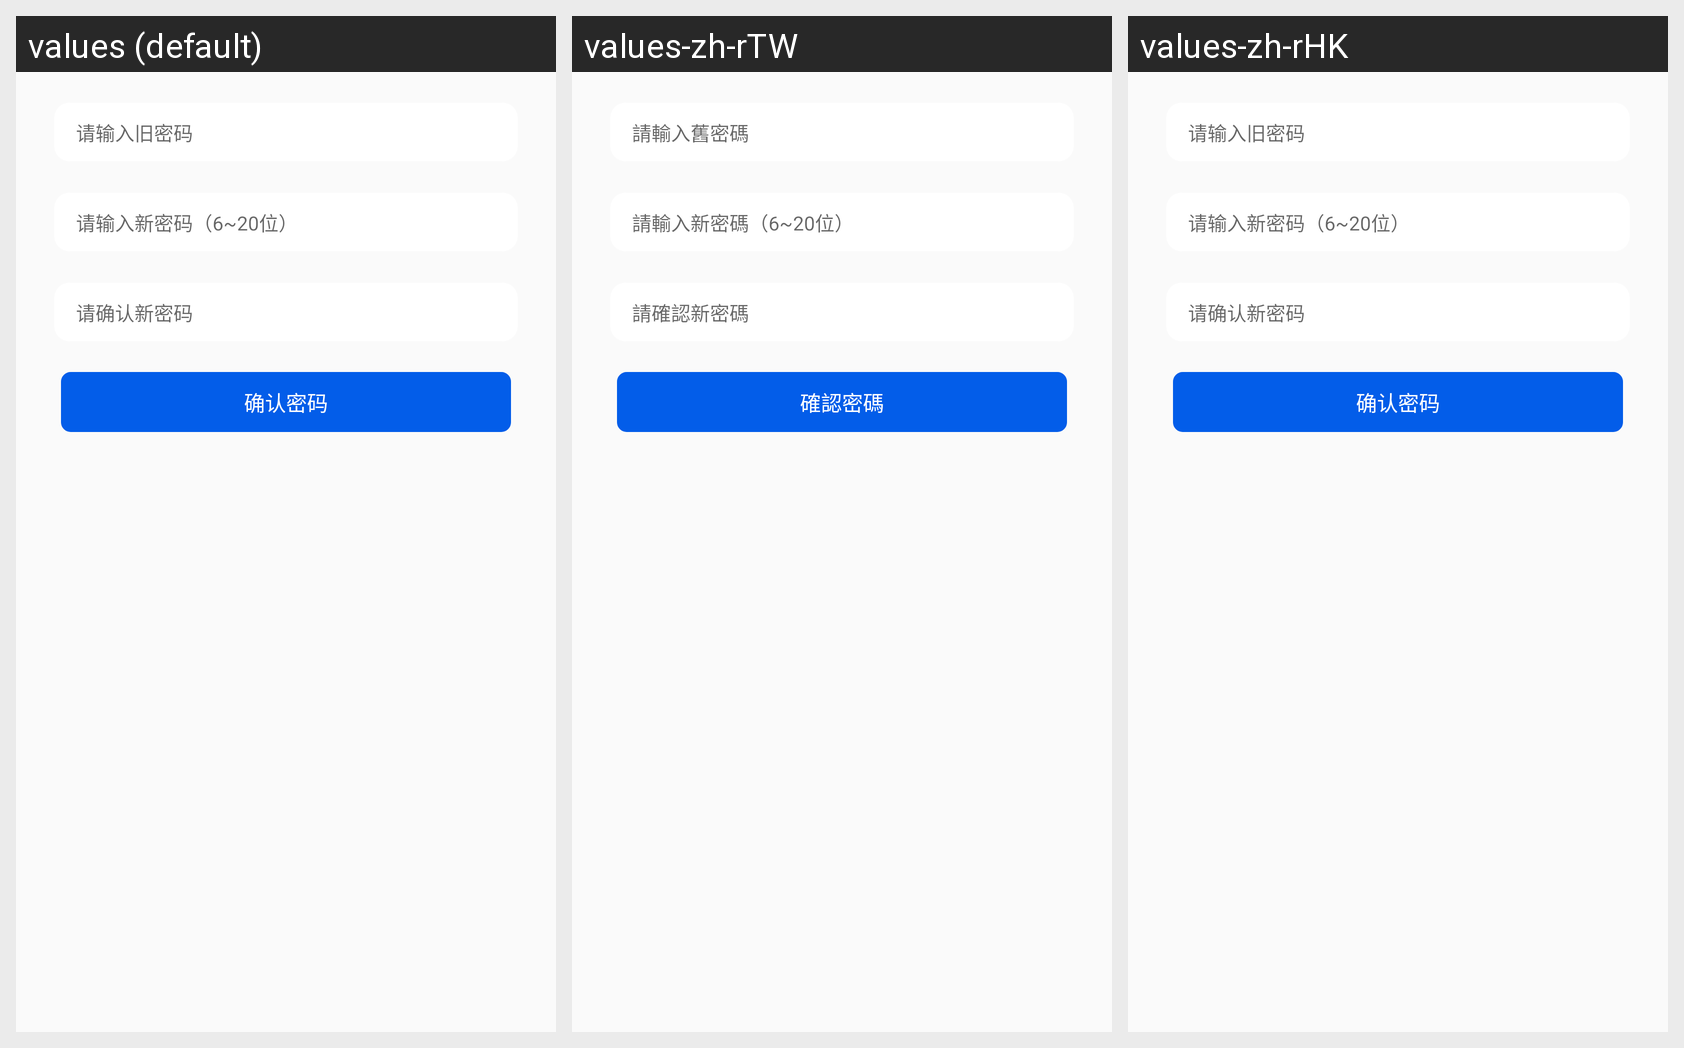

For this localized Android screen grid, give each drawn string resource with its value in every locale shown.
Android screen res/layout/activity_password_change.xml rendered under 3 locales, left to right: values (default), values-zh-rTW, values-zh-rHK. Device: Nexus 5 (rendered at 1080×1920; each locale shown at half size, 540×960, under a caption strip naming it); theme AppTheme.
Strings drawn on this screen, with the default value and each locale's value (text and hints the layout hard-codes, and strings that could not be matched under every locale, appear in the picture but are not listed):

import_old_pwd
  values: 请输入旧密码
  values-zh-rTW: 請輸入舊密碼
  values-zh-rHK: 请输入旧密码  [not translated; the default value is used]

import_new_pwd
  values: 请输入新密码（6~20位）
  values-zh-rTW: 請輸入新密碼（6~20位）
  values-zh-rHK: 请输入新密码（6~20位）  [not translated; the default value is used]

affirm_new_pwd
  values: 请确认新密码
  values-zh-rTW: 請確認新密碼
  values-zh-rHK: 请确认新密码  [not translated; the default value is used]

affirm_pwd
  values: 确认密码
  values-zh-rTW: 確認密碼
  values-zh-rHK: 确认密码  [not translated; the default value is used]
